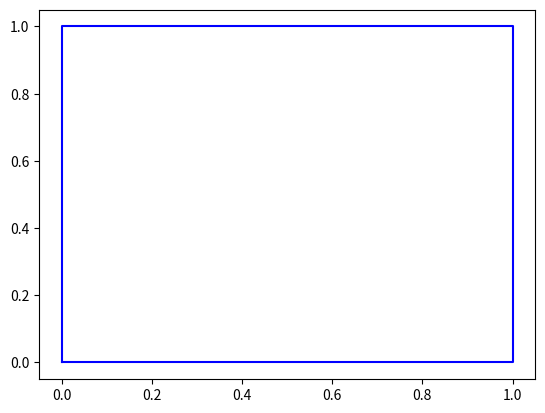

Write Python code to recreate this figure. (Note: this script raises an exception after producing the figure.)
import numpy as np
import matplotlib.pyplot as plt


class Rect:
    def __init__(self, min_x=0.0, max_x=0.0, min_y=0.0, max_y=0.0):
        self.min_x = min_x
        self.min_y = min_y
        self.max_x = max_x
        self.max_y = max_y
        self.square = self.calculate_square()

    def check_dot(self, dot):
        (x, y) = dot
        return self.min_x <= x <= self.max_x and self.min_y <= y <= self.max_y

    def plot(self, color='b'):
        plt.plot((self.min_x, self.max_x, self.max_x, self.min_x, self.min_x),
                 (self.min_y, self.min_y, self.max_y, self.max_y, self.min_y),
                 color=color)

    def calculate_square(self):
        if self.max_x <= self.min_x or self.max_y <= self.min_y:
            return 0
        self.square = (self.max_x - self.min_x) * (self.max_y - self.min_y)
        return self.square


def get_y(x, b, w1, w2):
    return (-b - w1 * x) / w2


def get_x(y, b, w1, w2):
    return (-b - w2 * y) / w1


def get_value(params, x, y):
    (w1, w2, b) = params
    return w1 * x + w2 * y + b


def get_x_bounds(params, rect):
    (w1, w2, b) = params
    x_bounds = list()
    x_bounds.append(rect.min_x)
    x_bounds.append(rect.max_x)
    if w1 != 0:
        x_0 = get_x(rect.min_y, b, w1, w2)
        x_1 = get_x(rect.max_y, b, w1, w2)
        if rect.min_x <= x_0 <= rect.max_x:
            x_bounds.append(x_0)
        if rect.min_x < x_1 < rect.max_x:
            x_bounds.append(x_1)
    x_bounds.sort()
    print(x_bounds[1:3])
    return x_bounds[1:3]


def find_value_extr(params, rect):
    (w1, w2, b) = params
    corners_value = list()
    corners_value.append(get_value(params, rect.min_x, rect.min_y))
    corners_value.append(get_value(params, rect.min_x, rect.max_y))
    corners_value.append(get_value(params, rect.max_x, rect.min_y))
    corners_value.append(get_value(params, rect.max_x, rect.max_y))
    return min(corners_value), max(corners_value)


N = 10000
P = 5000

w = [2, 1]
w1, w2 = w

min_x = 0.0
max_x = 1.0
min_y = 0.0
max_y = 1.0

rect = Rect(min_x, max_x, min_y, max_y)
rect.plot()

b1 = -(w1 * min_x + w2 * min_y)
b2 = -(w1 * max_x + w2 * max_y)
b3 = -(w1 * max_x + w2 * min_y)
b4 = -(w1 * min_x + w2 * max_y)
b_min = min(b1, b2, b3, b4)
b_max = max(b1, b2, b3, b4)
# b_divide = np.random.random()*(b2 - b1)
b_divide = (b2 - b1) / 2


# f_min, f_max = find_value_extr((w1, w2, b_divide), rect)
# values_N = np.random.uniform(f_min, 0, N)
x_bounds = get_x_bounds((w1, w2, b_divide), rect)

x_N = np.random.uniform(rect.min_x, rect.max_x, P)
y_N = np.random.uniform(rect.min_y, rect.max_y, P)

for i in range(0,N):
    value = get_value((w1, w2, b_divide), rect.min_x, rect.min_y)
    if value < 0:
        x = get_x(y_N[i], b_divide, w1, w2)
        y = get_y(x_N[i], b_divide, w1, w2)


plt.scatter(x_N, y_N, s=0.5, facecolors='g', edgecolors='g')


plt.show()
